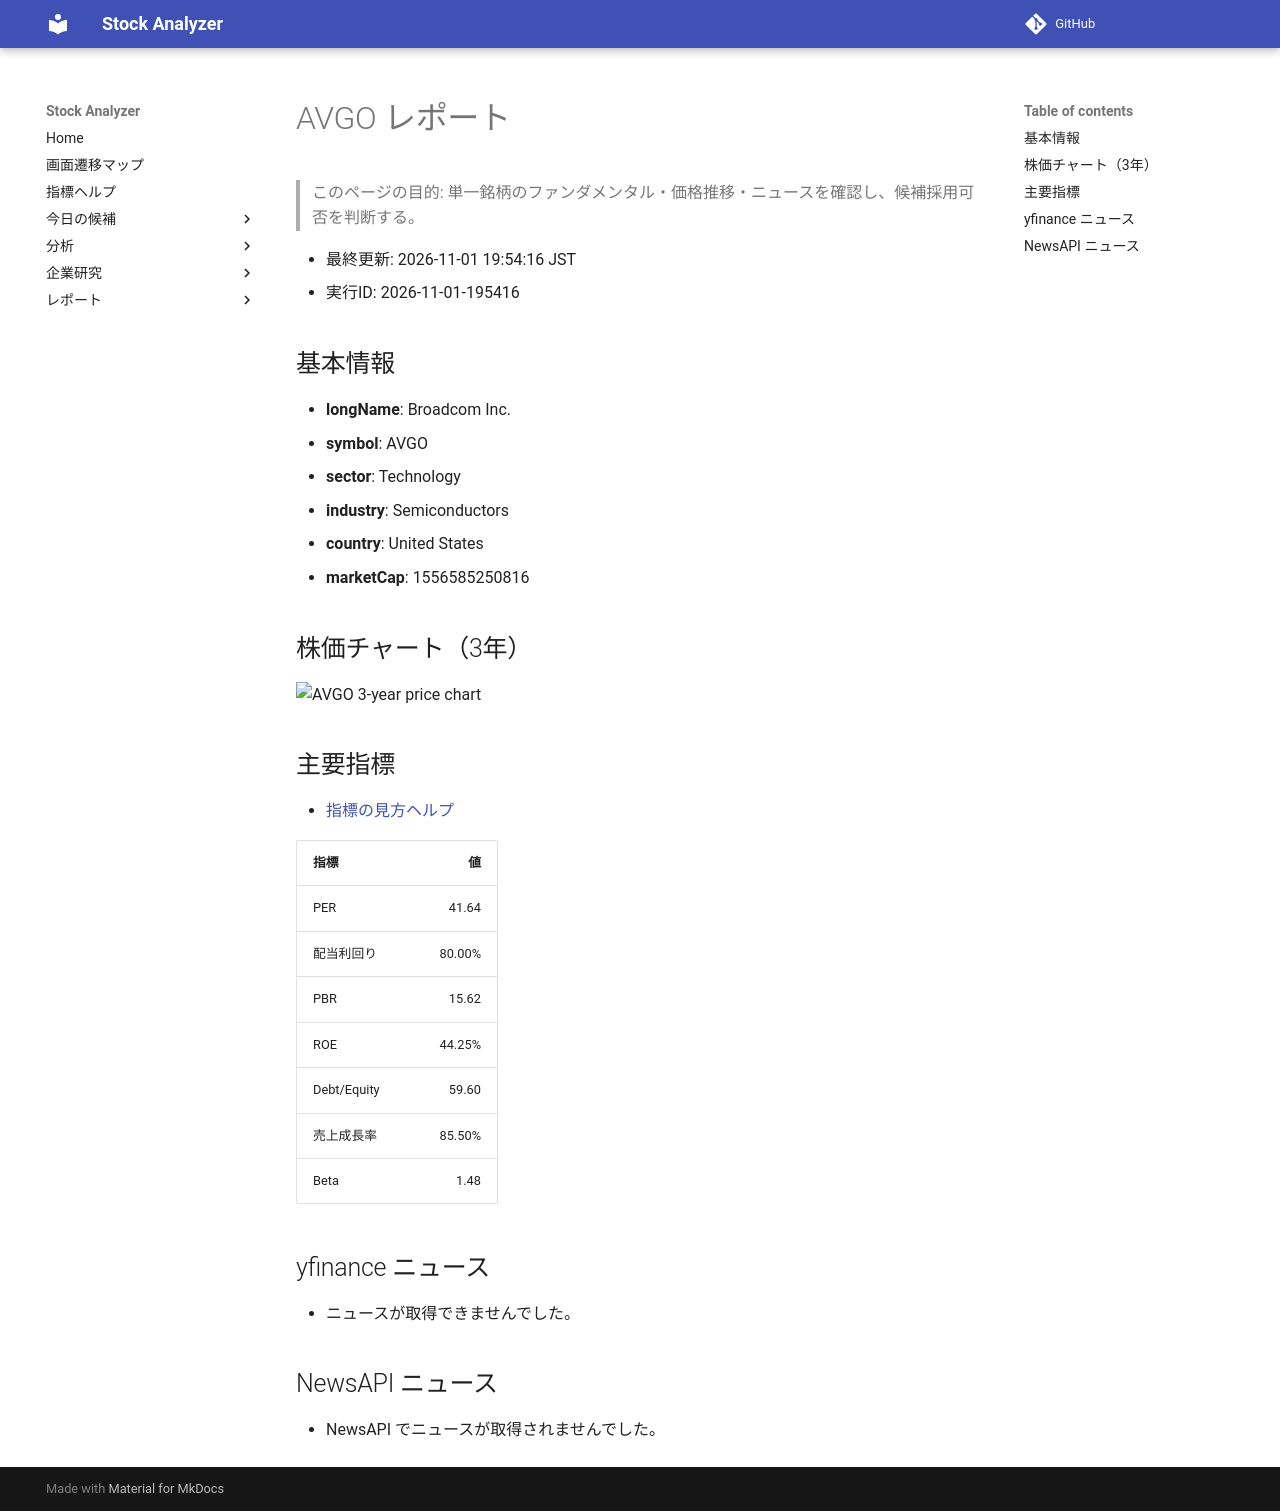

repository: Yumi-note/Making-APP · page: reports/2026-11-01/195416/AVGO/index.html · generator: mkdocs

# AVGO レポート

> このページの目的: 単一銘柄のファンダメンタル・価格推移・ニュースを確認し、候補採用可否を判断する。

- 最終更新: 2026-11-01 19:54:16 JST
- 実行ID: 2026-11-01-195416

## 基本情報

- **longName**: Broadcom Inc.
- **symbol**: AVGO
- **sector**: Technology
- **industry**: Semiconductors
- **country**: United States
- **marketCap**: 1556585250816

## 株価チャート（3年）

![AVGO 3-year price chart](AVGO_3y.png)

## 主要指標

- [指標の見方ヘルプ](../../../../indicators.md)

| 指標 | 値 |
|---|---:|
| PER | 41.64 |
| 配当利回り | 80.00% |
| PBR | 15.62 |
| ROE | 44.25% |
| Debt/Equity | 59.60 |
| 売上成長率 | 85.50% |
| Beta | 1.48 |

## yfinance ニュース

- ニュースが取得できませんでした。

## NewsAPI ニュース

- NewsAPI でニュースが取得されませんでした。
